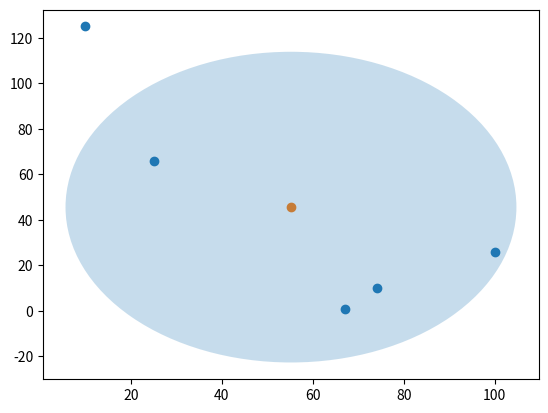

Write the Python code that produced this figure.
import matplotlib.pyplot as plt
import matplotlib.patches as patches
import numpy as np
# xs = [10, 100, 25, 67, 74]
# ys = [125, 26, 66, 1, 10]
xyz = [[10, 125], [100, 26], [25, 66], [67, 1], [74, 10]]
xyz = np.array(xyz)
print(xyz)
xx = xyz[:, 0]
yy = xyz[:, 1]
print(xx, '====', yy)
# np.mean(xyz, 0) ==> 0 means per line & 1 means per column
mean_xy = np.mean(xyz, 0)
mean_xy2 = xyz.mean(0)
print('vector_mean list function =', mean_xy2)
print('vector_mean =', mean_xy)
std_dev = np.std(xyz, 0)
print('std dev', std_dev)
ellipse = patches.Ellipse([mean_xy[0], mean_xy[1]], std_dev[0]*3, std_dev[1]*3, alpha=0.25)
fig, graph = plt.subplots()
graph.scatter(xx, yy)
graph.scatter(mean_xy[0], mean_xy[1])
graph.add_patch(ellipse)
# plt.plot() with connection line however plt.scatter print out points
# plt.plot(xs, ys)
# plt.scatter(xs, ys)
plt.show()

# calculate the eucludian distance :
# np.sqrt(np.sum((x1 - x2) * (x1 - x2))) or built-in function np.linalg.norm(x1-x2)
print(xyz[0]-mean_xy)
print('distance btw', xyz[0], 'and ', mean_xy, ':', np.linalg.norm(xyz[0]-mean_xy))
print('distance btw', xyz[1], 'and ', mean_xy, ':', np.linalg.norm(xyz[1]-mean_xy))
print('distance btw', xyz[2], 'and ', mean_xy, ':', np.linalg.norm(xyz[2]-mean_xy))
print('distance btw', xyz[3], 'and ', mean_xy, ':', np.linalg.norm(xyz[3]-mean_xy))
print('='*50)
print(np.linalg.norm(xyz[:, :]-mean_xy))
# list comprehension : apply a function to every item in a list.
dists = [np.linalg.norm(point-mean_xy) for point in xyz]
print(dists)
